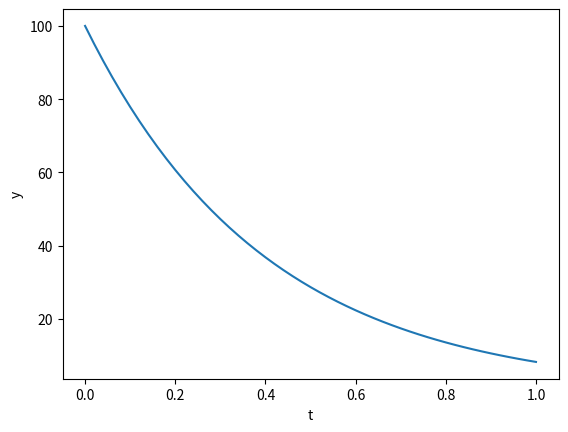

Source code (Python):
import numpy as np
from scipy.integrate import odeint
import matplotlib.pyplot as plt


def fun(y, t, a):
    """Define the right-hand side of equation dy/dt = a*y"""
    f = a * y
    return f


# Initial condition
y0 = 100.0

# Times at which the solution is to be computed.
t = np.linspace(0, 1, 51)

# Parameter value to use in `fun`.
a = -2.5

# Solve the equation.
y = odeint(fun, y0, t, args=(a,))

# Plot the solution.  `odeint` is generally used to solve a system
# of equations, so it returns an array with shape (len(t), len(y0)).
# In this case, len(y0) is 1, so y[:,0] gives us the solution.
plt.plot(t, y[:,0])
plt.xlabel('t')
plt.ylabel('y')
plt.show()